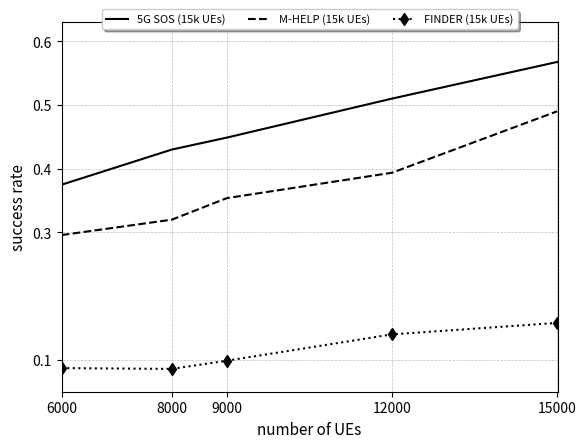

The script that saved this image:
import matplotlib.pyplot as plt

from matplotlib import rc

rc('mathtext', default='regular')
# from matplotlib.ticker import ScalarFormatter
# data
eti = (6000,8000,9000,12000,15000)

success_rate_amhelp = (0.3749307326,0.43,0.4487877695,0.5099680678,0.5674560412)
success_rate_mhelp = (0.2958426036,0.32,0.3538113513,0.3936323846,0.49)
success_rate_finder = (0.08706666667,0.0858,0.09866404032,0.14,0.158)

arrayY = (0.1, 0.3, 0.4, 0.5, 0.6)

# put labels to all data points
# plt.xticks(t)
# Create a subplots and twin axes
f, ax1 = plt.subplots()

# limits
#plt.yscale('symlog')
ax1.set_ylim(0.05, 0.63)
ax1.set_xlim(5999,15010)
ax1.grid(color='gray', alpha=0.5, linestyle='dashed', linewidth=0.5)
# ax2.grid(color='gray', alpha=0.5, linestyle='dashed', linewidth=0.5)
# saving and showing fig

ax1.set_xticks(eti)
ax1.set_xticklabels([6000,8000,9000,12000,15000], fontsize=10)
ax1.set_yticks(arrayY)
ax1.set_yticklabels([0.1, 0.3, 0.4, 0.5, 0.6], fontsize=10)

# legend
lns1 = ax1.plot(eti,success_rate_amhelp, color="black", label='5G SOS (15k UEs)')
lns2 = ax1.plot(eti, success_rate_mhelp, color="black",  linestyle="--", label='M-HELP (15k UEs)')
lns3 = ax1.plot(eti, success_rate_finder, color="black", marker="d",linestyle="dotted", markersize=6, label='FINDER (15k UEs)')
#lns4 = ax1.plot(eti, success_rate_amhelp10k, color="black", linestyle='--', label='AM-HELP (10k UEs)')
#lns5 = ax1.plot(eti, success_rate_mhelp10k, color="black", marker="*", linestyle='--', markersize=5,
                #label='M-HELP (10k UEs)')
#lns6 = ax1.plot(eti, success_rate_finder10k, color="black", marker="x", linestyle='--', markersize=5,
                #label='FINDER (10k UEs)')
#lns7 = ax1.plot(eti, success_rate_amhelp5k, color="black", linestyle='dotted', label='AM-HELP (5k UEs)')
#lns8 = ax1.plot(eti, success_rate_mhelp5k, color="black", marker="*", markersize=5, linestyle='dotted',
                #label='M-HELP (5k UEs)')
#lns9 = ax1.plot(eti, success_rate_finder5k, color="black", marker="x", linestyle='dotted', markersize=5,
               # label='FINDER (5k UEs)')
lns = lns1 + lns2 + lns3
      #+ lns4 + lns5 + lns6 + lns7 + lns8 + lns9
# +lns3+lns4
labs = [l.get_label() for l in lns]
ax1.legend(lns, labs, fontsize=8,loc='upper center', bbox_to_anchor=(0.5, 1.05),
          ncol=3, fancybox=True, shadow=True)

# labels
ax1.set_xlabel("number of UEs", fontsize=11)
ax1.set_ylabel(r"success rate", fontsize=11)
# ax2.set_ylabel(r"average messages per node ($D_r$)",fontsize=14)


plt.show()
